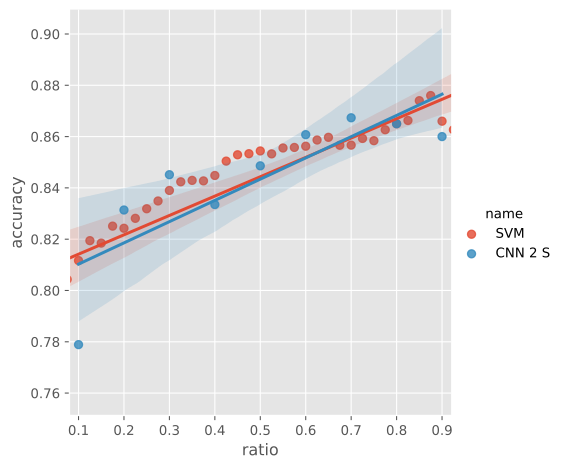

The table this chart was drawn from, first rows:
, ratio, accuracy, name
0, 0.1, 0.7789, CNN 2 S
1, 0.2, 0.8314, CNN 2 S
2, 0.3, 0.8451, CNN 2 S
3, 0.4, 0.8335, CNN 2 S
4, 0.5, 0.8486, CNN 2 S
5, 0.6, 0.8608, CNN 2 S
6, 0.7, 0.8673, CNN 2 S
7, 0.8, 0.865, CNN 2 S
8, 0.9, 0.86, CNN 2 S
